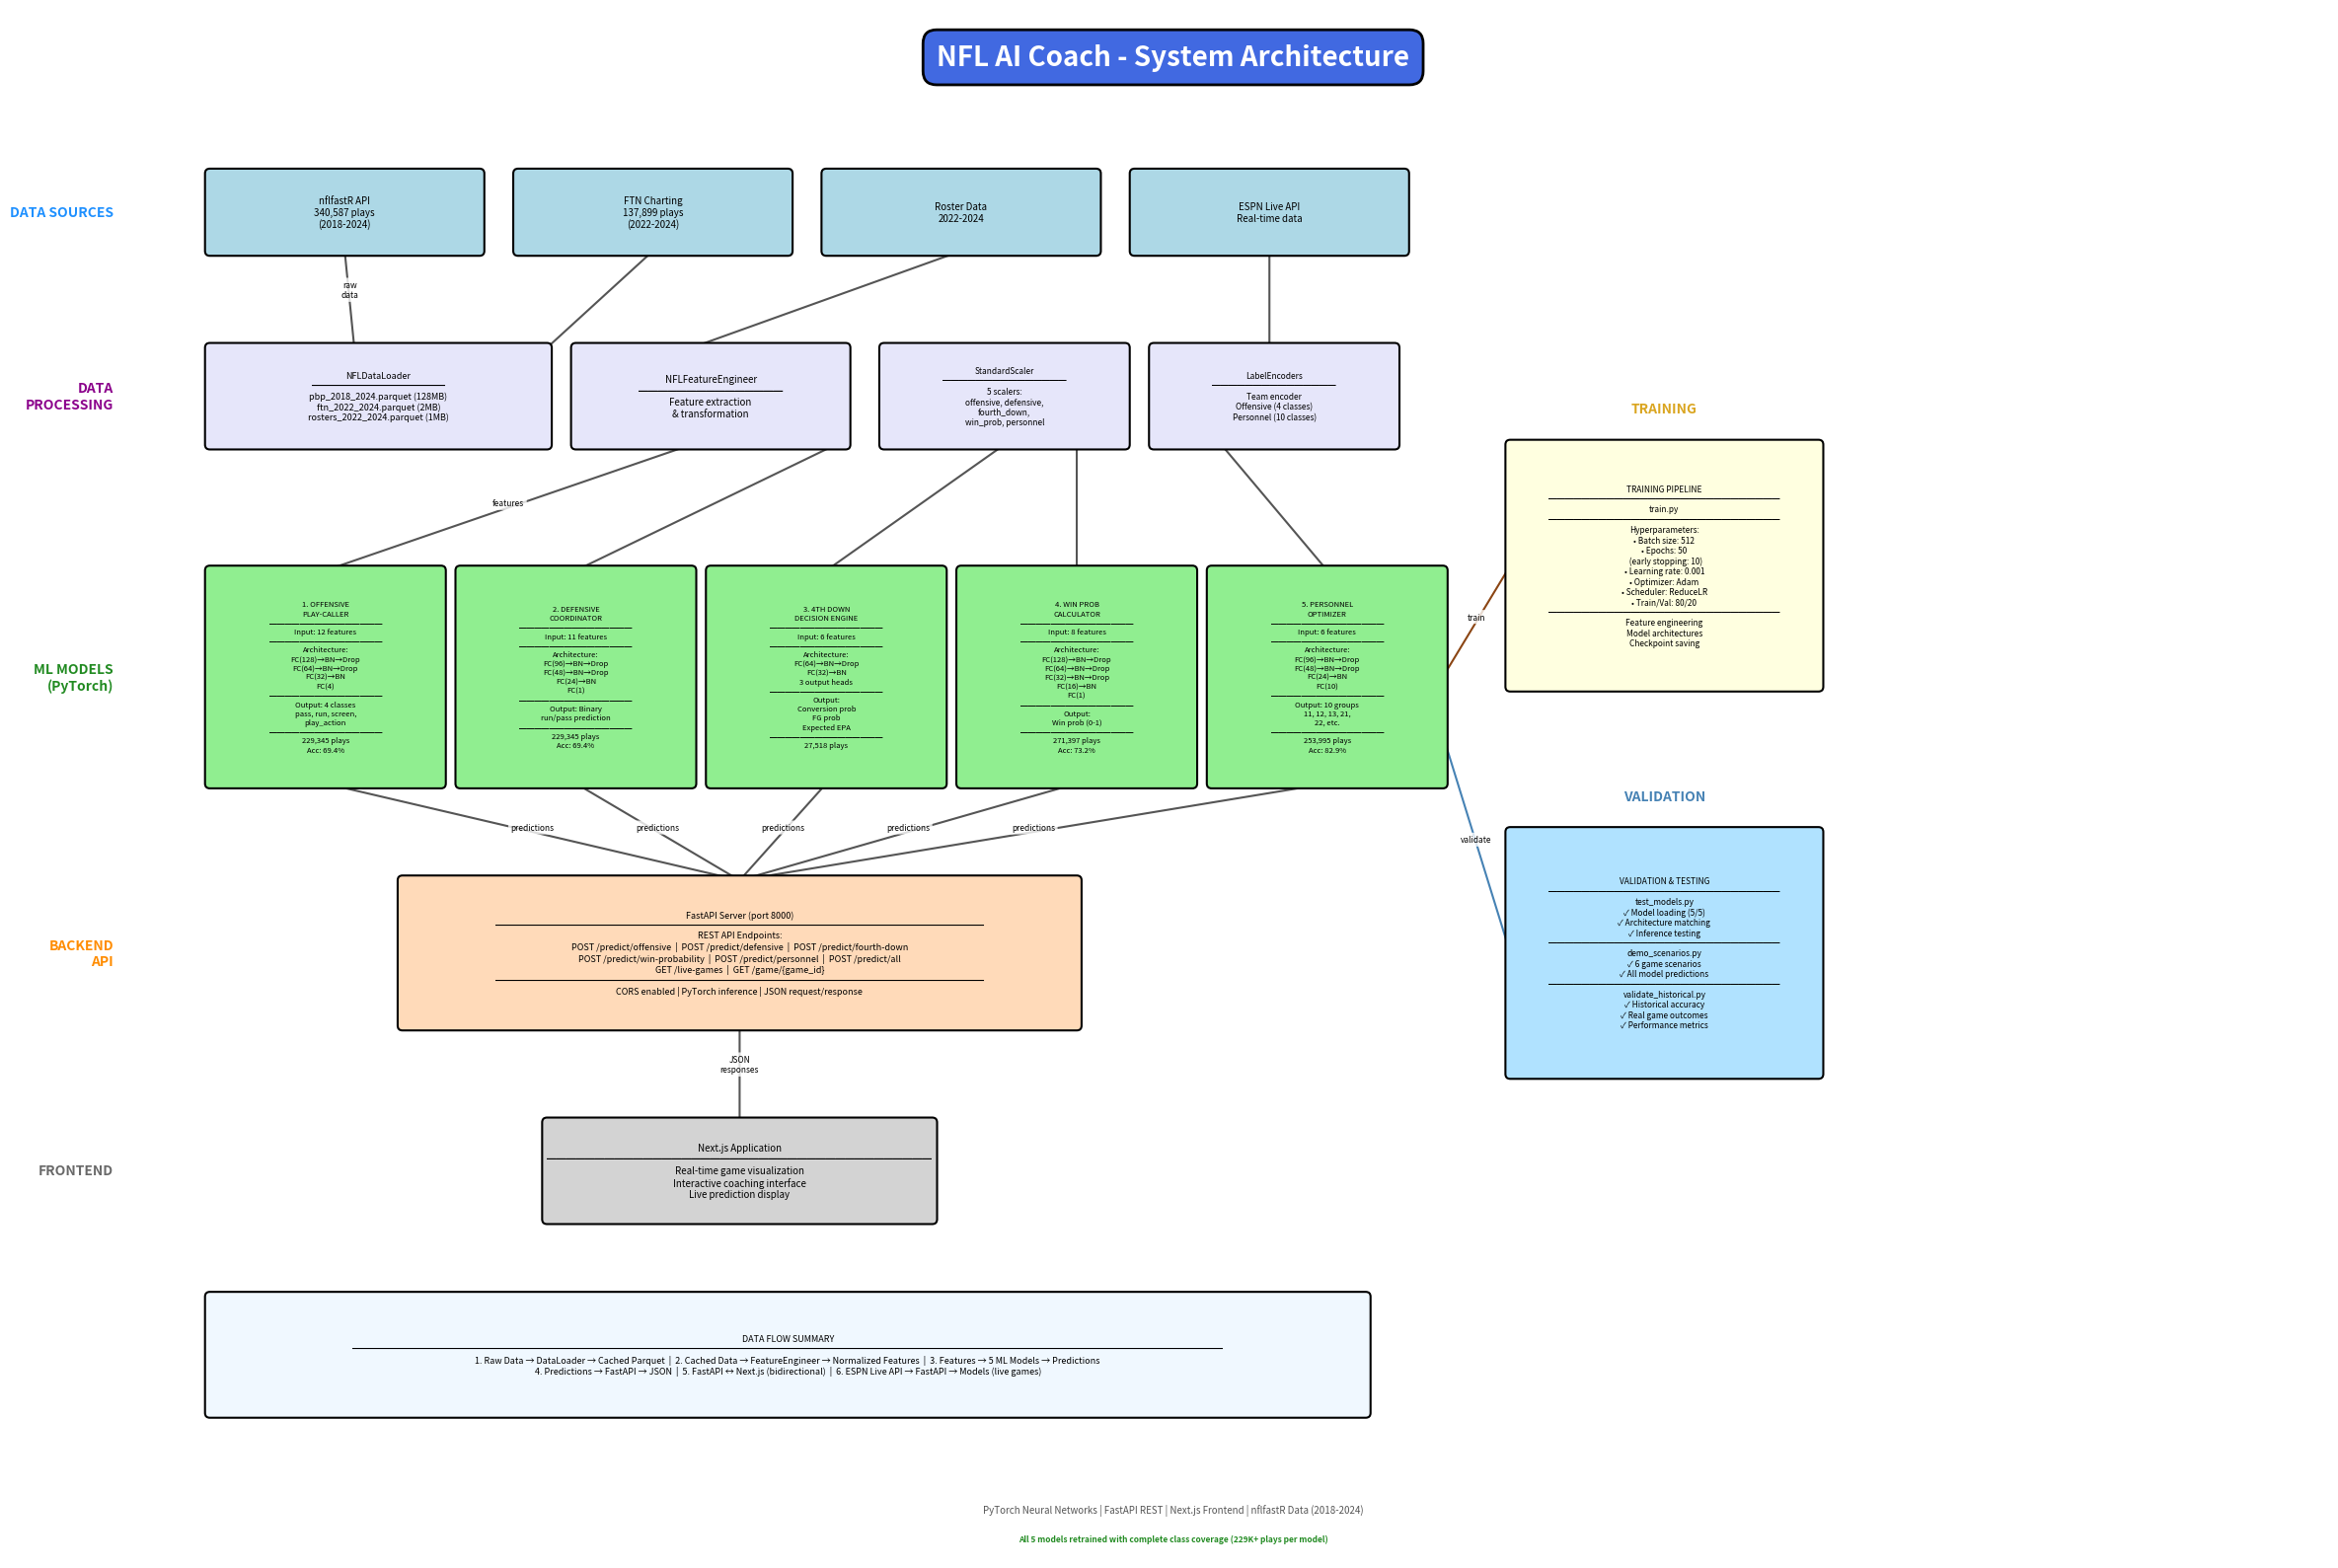

Python code for this plot: (Note: this script raises an exception after producing the figure.)
"""
Generate NFL AI Coach Architecture Diagram
Creates a professional, detailed architectural diagram as an image file
"""

import matplotlib.pyplot as plt
import matplotlib.patches as mpatches
from matplotlib.patches import FancyBboxPatch, FancyArrowPatch
import matplotlib.lines as mlines

# Set up figure
fig = plt.figure(figsize=(24, 16))
ax = fig.add_subplot(111)
ax.set_xlim(0, 24)
ax.set_ylim(0, 16)
ax.axis('off')

# Color scheme
COLORS = {
    'data': '#ADD8E6',      # Light blue
    'process': '#E6E6FA',   # Light purple
    'ml': '#90EE90',        # Light green
    'api': '#FFDAB9',       # Light orange
    'frontend': '#D3D3D3',  # Light gray
    'training': '#FFFFE0',  # Light yellow
    'testing': '#B0E2FF'    # Light blue
}

def create_box(ax, x, y, width, height, text, color, fontsize=8, linewidth=1.5):
    """Create a rounded box with text"""
    box = FancyBboxPatch((x, y), width, height,
                         boxstyle="round,pad=0.05",
                         edgecolor='black',
                         facecolor=color,
                         linewidth=linewidth,
                         zorder=2)
    ax.add_patch(box)

    # Add text
    ax.text(x + width/2, y + height/2, text,
           ha='center', va='center',
           fontsize=fontsize, fontweight='normal',
           wrap=True, zorder=3)
    return box

def create_arrow(ax, x1, y1, x2, y2, label='', color='black'):
    """Create an arrow between boxes"""
    arrow = FancyArrowPatch((x1, y1), (x2, y2),
                           arrowstyle='->,head_width=0.15,head_length=0.15',
                           color=color,
                           linewidth=1.5,
                           zorder=1)
    ax.add_patch(arrow)

    if label:
        mid_x, mid_y = (x1 + x2) / 2, (y1 + y2) / 2
        ax.text(mid_x, mid_y, label,
               fontsize=6, ha='center', va='bottom',
               bbox=dict(boxstyle='round,pad=0.3', facecolor='white', edgecolor='none', alpha=0.8))

# Title
ax.text(12, 15.5, 'NFL AI Coach - System Architecture',
       ha='center', va='center',
       fontsize=20, fontweight='bold',
       bbox=dict(boxstyle='round,pad=0.5', facecolor='#4169E1', edgecolor='black', linewidth=2),
       color='white')

# ==================== LAYER 1: DATA SOURCES ====================
y_data = 13.5
box_width = 2.8
box_height = 0.8

create_box(ax, 2, y_data, box_width, box_height,
          'nflfastR API\n340,587 plays\n(2018-2024)',
          COLORS['data'], fontsize=7)

create_box(ax, 5.2, y_data, box_width, box_height,
          'FTN Charting\n137,899 plays\n(2022-2024)',
          COLORS['data'], fontsize=7)

create_box(ax, 8.4, y_data, box_width, box_height,
          'Roster Data\n2022-2024',
          COLORS['data'], fontsize=7)

create_box(ax, 11.6, y_data, box_width, box_height,
          'ESPN Live API\nReal-time data',
          COLORS['data'], fontsize=7)

# Label
ax.text(1, y_data + 0.4, 'DATA SOURCES',
       ha='right', va='center', fontsize=10, fontweight='bold', color='#1E90FF')

# ==================== LAYER 2: DATA PROCESSING ====================
y_process = 11.5

create_box(ax, 2, y_process, 3.5, 1,
          'NFLDataLoader\n━━━━━━━━━━━━━━━\npbp_2018_2024.parquet (128MB)\nftn_2022_2024.parquet (2MB)\nrosters_2022_2024.parquet (1MB)',
          COLORS['process'], fontsize=6.5)

create_box(ax, 5.8, y_process, 2.8, 1,
          'NFLFeatureEngineer\n━━━━━━━━━━━━━━━\nFeature extraction\n& transformation',
          COLORS['process'], fontsize=7)

create_box(ax, 9, y_process, 2.5, 1,
          'StandardScaler\n━━━━━━━━━━━━━━━\n5 scalers:\noffensive, defensive,\nfourth_down,\nwin_prob, personnel',
          COLORS['process'], fontsize=6)

create_box(ax, 11.8, y_process, 2.5, 1,
          'LabelEncoders\n━━━━━━━━━━━━━━━\nTeam encoder\nOffensive (4 classes)\nPersonnel (10 classes)',
          COLORS['process'], fontsize=6)

ax.text(1, y_process + 0.5, 'DATA\nPROCESSING',
       ha='right', va='center', fontsize=10, fontweight='bold', color='#8B008B')

# Arrows from data sources to data processing
create_arrow(ax, 3.4, y_data, 3.5, y_process + 1, 'raw\ndata', '#555')
create_arrow(ax, 6.6, y_data, 5.5, y_process + 1, '', '#555')
create_arrow(ax, 9.8, y_data, 7, y_process + 1, '', '#555')
create_arrow(ax, 13, y_data, 13, y_process + 1, '', '#555')

# ==================== LAYER 3: ML MODELS ====================
y_ml = 8
ml_width = 2.4
ml_height = 2.2

# Model 1: Offensive
create_box(ax, 2, y_ml, ml_width, ml_height,
          '1. OFFENSIVE\nPLAY-CALLER\n━━━━━━━━━━━━━━━\nInput: 12 features\n━━━━━━━━━━━━━━━\nArchitecture:\nFC(128)→BN→Drop\nFC(64)→BN→Drop\nFC(32)→BN\nFC(4)\n━━━━━━━━━━━━━━━\nOutput: 4 classes\npass, run, screen,\nplay_action\n━━━━━━━━━━━━━━━\n229,345 plays\nAcc: 69.4%',
          COLORS['ml'], fontsize=5.5)

# Model 2: Defensive
create_box(ax, 4.6, y_ml, ml_width, ml_height,
          '2. DEFENSIVE\nCOORDINATOR\n━━━━━━━━━━━━━━━\nInput: 11 features\n━━━━━━━━━━━━━━━\nArchitecture:\nFC(96)→BN→Drop\nFC(48)→BN→Drop\nFC(24)→BN\nFC(1)\n━━━━━━━━━━━━━━━\nOutput: Binary\nrun/pass prediction\n━━━━━━━━━━━━━━━\n229,345 plays\nAcc: 69.4%',
          COLORS['ml'], fontsize=5.5)

# Model 3: 4th Down
create_box(ax, 7.2, y_ml, ml_width, ml_height,
          '3. 4TH DOWN\nDECISION ENGINE\n━━━━━━━━━━━━━━━\nInput: 6 features\n━━━━━━━━━━━━━━━\nArchitecture:\nFC(64)→BN→Drop\nFC(32)→BN\n3 output heads\n━━━━━━━━━━━━━━━\nOutput:\nConversion prob\nFG prob\nExpected EPA\n━━━━━━━━━━━━━━━\n27,518 plays',
          COLORS['ml'], fontsize=5.5)

# Model 4: Win Prob
create_box(ax, 9.8, y_ml, ml_width, ml_height,
          '4. WIN PROB\nCALCULATOR\n━━━━━━━━━━━━━━━\nInput: 8 features\n━━━━━━━━━━━━━━━\nArchitecture:\nFC(128)→BN→Drop\nFC(64)→BN→Drop\nFC(32)→BN→Drop\nFC(16)→BN\nFC(1)\n━━━━━━━━━━━━━━━\nOutput:\nWin prob (0-1)\n━━━━━━━━━━━━━━━\n271,397 plays\nAcc: 73.2%',
          COLORS['ml'], fontsize=5.5)

# Model 5: Personnel
create_box(ax, 12.4, y_ml, ml_width, ml_height,
          '5. PERSONNEL\nOPTIMIZER\n━━━━━━━━━━━━━━━\nInput: 6 features\n━━━━━━━━━━━━━━━\nArchitecture:\nFC(96)→BN→Drop\nFC(48)→BN→Drop\nFC(24)→BN\nFC(10)\n━━━━━━━━━━━━━━━\nOutput: 10 groups\n11, 12, 13, 21,\n22, etc.\n━━━━━━━━━━━━━━━\n253,995 plays\nAcc: 82.9%',
          COLORS['ml'], fontsize=5.5)

ax.text(1, y_ml + 1.1, 'ML MODELS\n(PyTorch)',
       ha='right', va='center', fontsize=10, fontweight='bold', color='#228B22')

# Arrows from processing to models
create_arrow(ax, 7, y_process, 3.2, y_ml + ml_height, 'features', '#555')
create_arrow(ax, 8.5, y_process, 5.8, y_ml + ml_height, '', '#555')
create_arrow(ax, 10.25, y_process, 8.4, y_ml + ml_height, '', '#555')
create_arrow(ax, 11, y_process, 11, y_ml + ml_height, '', '#555')
create_arrow(ax, 12.5, y_process, 13.6, y_ml + ml_height, '', '#555')

# ==================== LAYER 4: BACKEND API ====================
y_api = 5.5

create_box(ax, 4, y_api, 7, 1.5,
          'FastAPI Server (port 8000)\n━━━━━━━━━━━━━━━━━━━━━━━━━━━━━━━━━━━━━━━━━━━━━━━━━━━━━━━\nREST API Endpoints:\nPOST /predict/offensive  |  POST /predict/defensive  |  POST /predict/fourth-down\nPOST /predict/win-probability  |  POST /predict/personnel  |  POST /predict/all\nGET /live-games  |  GET /game/{game_id}\n━━━━━━━━━━━━━━━━━━━━━━━━━━━━━━━━━━━━━━━━━━━━━━━━━━━━━━━\nCORS enabled | PyTorch inference | JSON request/response',
          COLORS['api'], fontsize=6.5)

ax.text(1, y_api + 0.75, 'BACKEND\nAPI',
       ha='right', va='center', fontsize=10, fontweight='bold', color='#FF8C00')

# Arrows from models to API
for x_pos in [3.2, 5.8, 8.4, 11, 13.6]:
    create_arrow(ax, x_pos, y_ml, 7.5, y_api + 1.5, 'predictions', '#555')

# ==================== LAYER 5: FRONTEND ====================
y_frontend = 3.5

create_box(ax, 5.5, y_frontend, 4, 1,
          'Next.js Application\n━━━━━━━━━━━━━━━━━━━━━━━━━━━━━━━━━━━━━━━━\nReal-time game visualization\nInteractive coaching interface\nLive prediction display',
          COLORS['frontend'], fontsize=7)

ax.text(1, y_frontend + 0.5, 'FRONTEND',
       ha='right', va='center', fontsize=10, fontweight='bold', color='#696969')

# Arrow from API to Frontend
create_arrow(ax, 7.5, y_api, 7.5, y_frontend + 1, 'JSON\nresponses', '#555')

# ==================== RIGHT PANEL: TRAINING ====================
x_training = 15.5
y_training = 9

create_box(ax, x_training, y_training, 3.2, 2.5,
          'TRAINING PIPELINE\n━━━━━━━━━━━━━━━━━━━━━━━━━━━━\ntrain.py\n━━━━━━━━━━━━━━━━━━━━━━━━━━━━\nHyperparameters:\n• Batch size: 512\n• Epochs: 50\n  (early stopping: 10)\n• Learning rate: 0.001\n• Optimizer: Adam\n• Scheduler: ReduceLR\n• Train/Val: 80/20\n━━━━━━━━━━━━━━━━━━━━━━━━━━━━\nFeature engineering\nModel architectures\nCheckpoint saving',
          COLORS['training'], fontsize=6)

ax.text(x_training + 1.6, y_training + 2.8, 'TRAINING',
       ha='center', va='bottom', fontsize=10, fontweight='bold', color='#DAA520')

# Arrow from training to models
create_arrow(ax, x_training, y_training + 1.25, 14.8, y_ml + 1.1, 'train', '#8B4513')

# ==================== LEFT PANEL: TESTING ====================
x_testing = 15.5
y_testing = 5

create_box(ax, x_testing, y_testing, 3.2, 2.5,
          'VALIDATION & TESTING\n━━━━━━━━━━━━━━━━━━━━━━━━━━━━\ntest_models.py\n✓ Model loading (5/5)\n✓ Architecture matching\n✓ Inference testing\n━━━━━━━━━━━━━━━━━━━━━━━━━━━━\ndemo_scenarios.py\n✓ 6 game scenarios\n✓ All model predictions\n━━━━━━━━━━━━━━━━━━━━━━━━━━━━\nvalidate_historical.py\n✓ Historical accuracy\n✓ Real game outcomes\n✓ Performance metrics',
          COLORS['testing'], fontsize=6)

ax.text(x_testing + 1.6, y_testing + 2.8, 'VALIDATION',
       ha='center', va='bottom', fontsize=10, fontweight='bold', color='#4682B4')

# Arrow from models to testing
create_arrow(ax, 14.8, y_ml + 0.5, x_testing, y_testing + 1.25, 'validate', '#4682B4')

# ==================== BOTTOM SECTION: DATA FLOW SUMMARY ====================
y_flow = 1.5

create_box(ax, 2, y_flow, 12, 1.2,
          'DATA FLOW SUMMARY\n━━━━━━━━━━━━━━━━━━━━━━━━━━━━━━━━━━━━━━━━━━━━━━━━━━━━━━━━━━━━━━━━━━━━━━━━━━━━━━━━━━━━━━━━━━━━━━━━━━\n1. Raw Data → DataLoader → Cached Parquet  |  2. Cached Data → FeatureEngineer → Normalized Features  |  3. Features → 5 ML Models → Predictions\n4. Predictions → FastAPI → JSON  |  5. FastAPI ↔ Next.js (bidirectional)  |  6. ESPN Live API → FastAPI → Models (live games)',
          '#F0F8FF', fontsize=6.5)

# ==================== VERSION INFO ====================
ax.text(12, 0.5, 'PyTorch Neural Networks | FastAPI REST | Next.js Frontend | nflfastR Data (2018-2024)',
       ha='center', va='center', fontsize=7, style='italic', color='#555')

ax.text(12, 0.2, 'All 5 models retrained with complete class coverage (229K+ plays per model)',
       ha='center', va='center', fontsize=6, style='italic', color='#228B22', fontweight='bold')

plt.tight_layout()
plt.savefig('/Users/<user>/nfl/arch_diag.png', dpi=300, bbox_inches='tight', facecolor='white')
plt.savefig('/Users/<user>/nfl/arch_diag.svg', bbox_inches='tight', facecolor='white')
print("Architecture diagram saved as:")
print("  - arch_diag.png (high-resolution raster)")
print("  - arch_diag.svg (scalable vector)")
